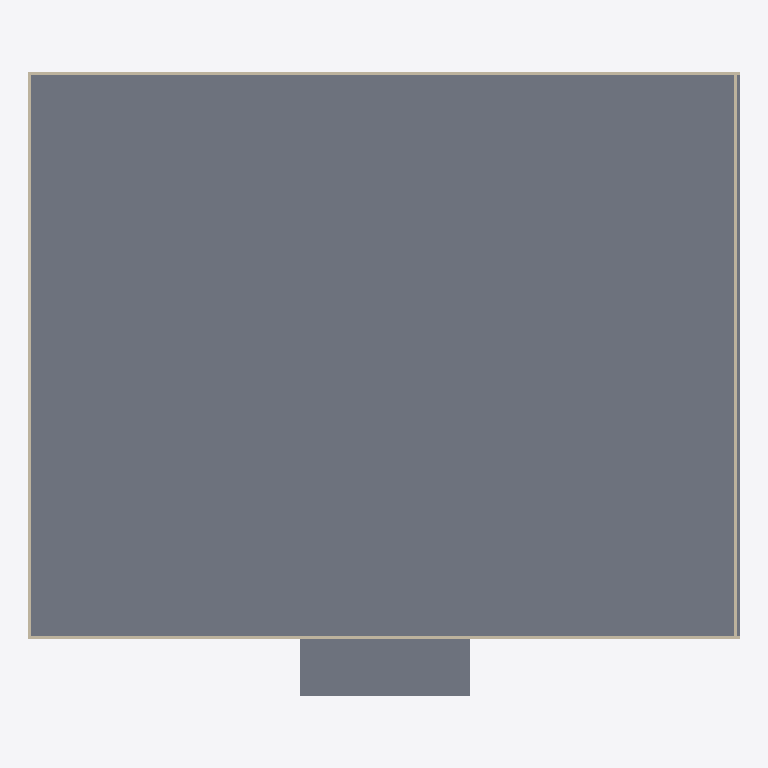
Plan cut of the same IFC building model at storey 'Ground Floor' (level 0.00 m, cut at 1.40 m), seen from above with north up, elements coloured by IFC class: 4 walls (beige), 2 slabs (grey). Cut surfaces are drawn darker.
Extent 50.2 m × 44.0 m × 8.7 m (x, y, z). Storeys (1): Ground Floor at 0.00 m. Elements (8): 4 IfcWallStandardCase, 3 IfcSlab, 1 IfcRoof.

HEADER;
FILE_DESCRIPTION(('ViewDefinition [CoordinationView]'),'2;1');
FILE_NAME('warehouse_2000m2_LOD300.ifc','2026-01-13T12:00:00',(''),(''),'ChatGPT','ChatGPT','');
FILE_SCHEMA(('IFC4'));
ENDSEC;
DATA;
#30=IFCPROJECT('3Q2p7YfW1E9x6B0aZrTnH1',#5,'Warehouse 2000m2 LOD300',$,$,$,$,(#15),#24);
#34=IFCSITE('1vR8m$Kp2aT0XyZ9cD3fG7',#5,'Site',$,$,#32,$,$,.ELEMENT.,$,$,$,$,$);
#43=IFCBUILDING('0uL3a1bC4dE5fG6hI7jK8L',#5,'Warehouse Building',$,$,#40,$,$,.ELEMENT.,$,$,$);
#53=IFCBUILDINGSTOREY('2sN4pQ6rT8uV0wX2yZ4aB0',#5,'Ground Floor',$,$,#50,$,$,.ELEMENT.,0.0);
#136=IFCSLAB('F100rS14b0000000000001',#5,'Floor Slab',$,$,#135,#132,$,.FLOOR.);
#513=IFCSLAB('APR0N-[number]',#5,'Loading Apron',$,$,#512,#509,$,.FLOOR.);
#223=IFCWALLSTANDARDCASE('W411S0uTh000000000001',#5,'Wall South',$,$,#222,#209,$,$);
#227=IFCWALLSTANDARDCASE('W411N0rTh000000000001',#5,'Wall North',$,$,#226,#209,$,$);
#231=IFCWALLSTANDARDCASE('W411W3sT0000000000001',#5,'Wall West',$,$,#230,#219,$,$);
#235=IFCWALLSTANDARDCASE('W411E4sT0000000000001',#5,'Wall East',$,$,#234,#219,$,$);
ENDSEC;